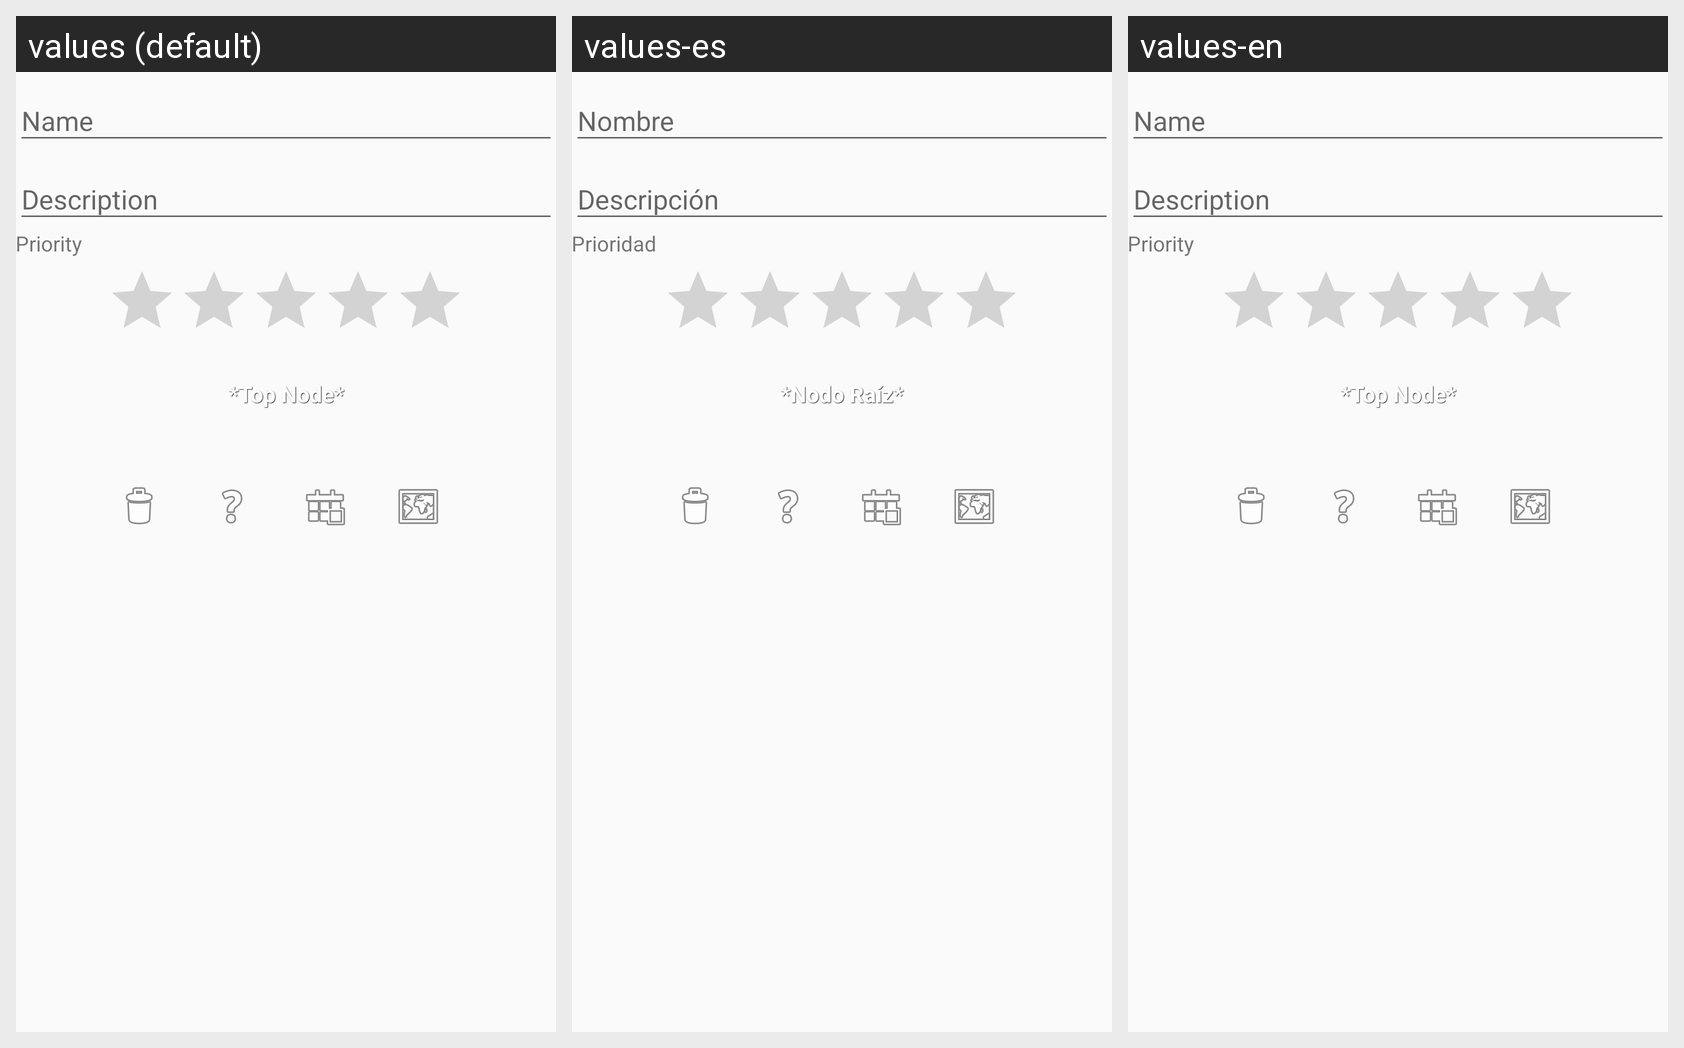

The same Android screen rendered under several of its app's locales, left to right. List the strings drawn on it with the default value and each locale's translation.
Android screen res/layout/act_edit_content.xml rendered under 3 locales, left to right: values (default), values-es, values-en. Device: Nexus 5 (rendered at 1080×1920; each locale shown at half size, 540×960, under a caption strip naming it); theme AppTheme.
Strings drawn on this screen, with the default value and each locale's value (text and hints the layout hard-codes, and strings that could not be matched under every locale, appear in the picture but are not listed):

prioridad
  values: Priority
  values-es: Prioridad
  values-en: Priority

nodo_padre
  values: *Top Node*
  values-es: *Nodo Raíz*
  values-en: *Top Node*
